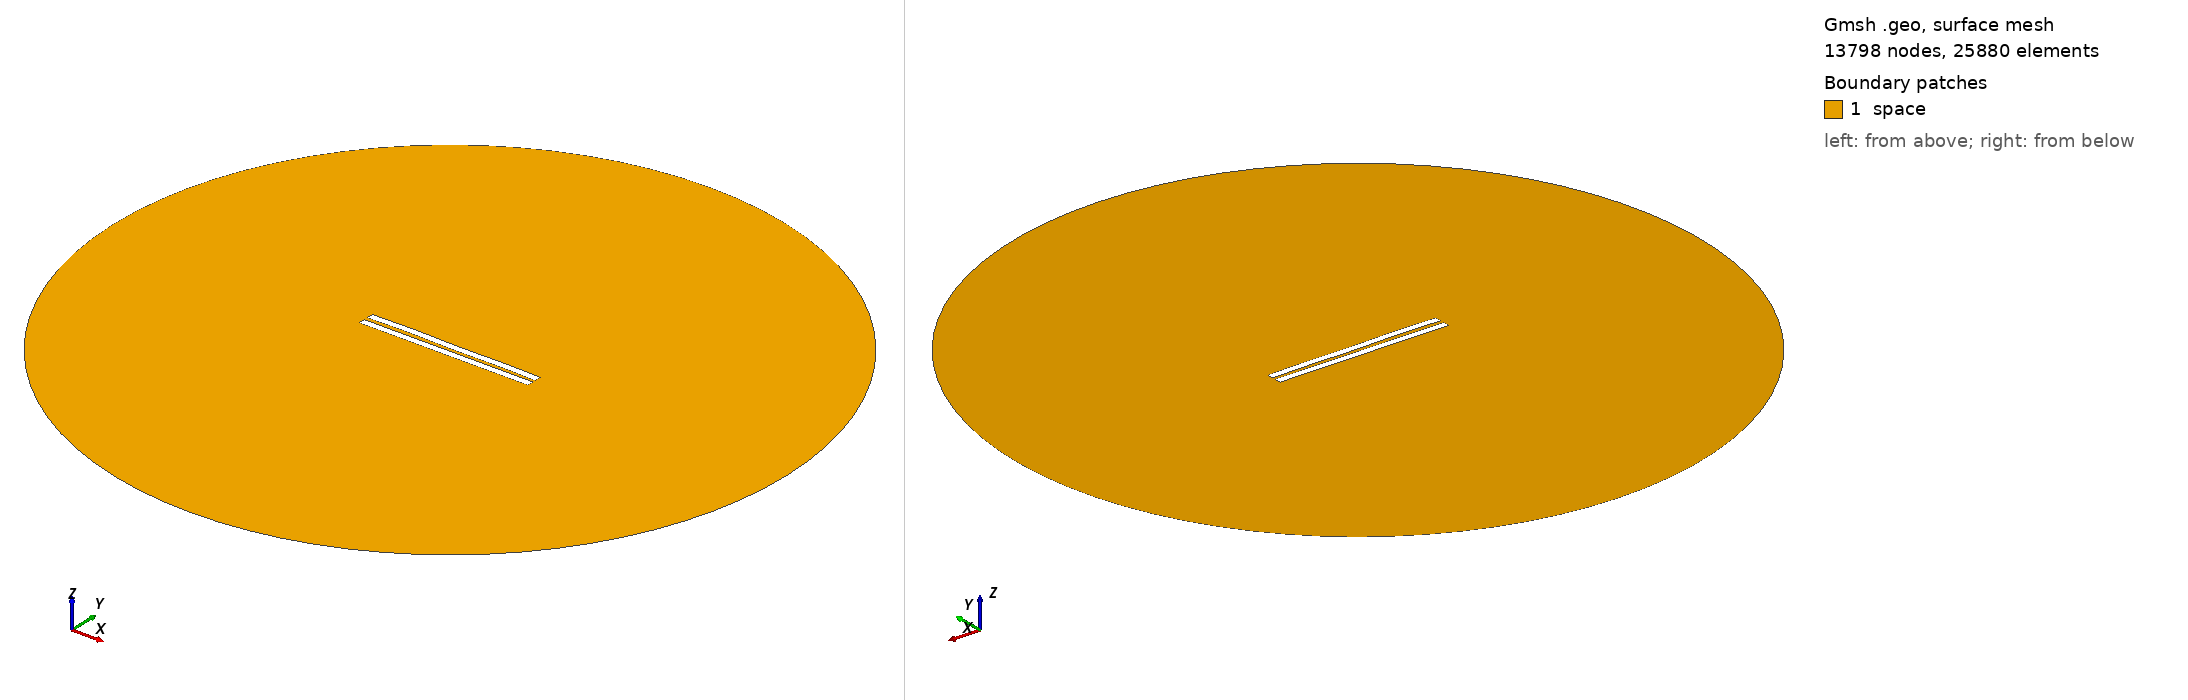

Gmsh geometry script, surface-meshed: 13798 nodes, 25880 surface elements. Boundary patches (legend numbers): 1 space. Left view from above one corner, right view from below the opposite corner. Legend entries are the model's physical surfaces. The drawing asked Gmsh for element sizes between 1% and 20% of the model's largest extent; the script's own settings can give other sizes.

=== 2595.geo (drawn) ===
//---------------------------------------
// Geometry kernel
//---------------------------------------

SetFactory("OpenCASCADE");



//---------------------------------------
// Parameters of the geometry
//---------------------------------------

// Overetch of the upper plate
overetch = 0.0;

// Distance between the plates
distance = 2.5;

// Discretization over the x axis (for the deformation)
nx = 50; 

// Length of the plate
L = 100 - overetch; 

// Number of modes
n = 4; 

// 1st mode coefficient
coeff(1) = -0.15;
beta(1) = 0.596864 * 3.1415926535 / L;

// 2nd mode coefficient
coeff(2) = 0.07499999999999998;
beta(2) = 1.49418 * 3.1415926535 / L;

// 3rd mode coefficient
coeff(3) = 0.07499999999999998;
beta(3) = 2.50025 * 3.1415926535 / L;

// 4th mode coefficient
coeff(4) = 0.15;
beta(4) = 3.49999 * 3.1415926535 / L;



//---------------------------------------
// Upper plate (deformed rectangle)
//---------------------------------------

// Coordiantes of the upper plate
xmin = -50;
xmax = 50 - overetch;

// Height of the upper plate
yheight = 4 - 2 * overetch;

// Indexes of the points
UpperID[] = {};
LowerID[] = {};
LeftID[] = {};
RightID[] = {};

// Point index
p = 1;

// Horizontal edges
For i In {1:nx}
    x = xmin + (i-1)*(xmax - xmin)/(nx-1);

    y_bottom = distance / 2 + overetch;
    For j In {1:n}
        C = (Cosh(beta(j)*L) + Cos(beta(j)*L)) / (Sinh(beta(j)*L) + Sin(beta(j)*L));
        y_bottom  = y_bottom + coeff(j) * (Cosh(beta(j)*(x+50)) - Cos(beta(j)*(x+50)) - C * (Sinh(beta(j)*(x+50)) - Sin(beta(j)*(x+50))));
    EndFor

    y_top = y_bottom + yheight;

    Point(p) = {x, y_top, 0, 1.0};
    UpperID[i] = p;
    p = p + 1;

    Point(p) = {x, y_bottom, 0, 1.0};
    LowerID[i] = p;
    p = p + 1;
EndFor

// Create point lists
UpperPts[] = {}; LowerPts[] = {};
For i In {1:nx}
  UpperPts[] += {UpperID[i]};
  LowerPts[] += {LowerID[i]};
EndFor

// Build splines
Spline(1) = {UpperPts[]};
Spline(2) = {LowerPts[]};
Line(3) = {LowerPts[nx-1], UpperPts[nx-1]};
Line(4) = {LowerPts[0], UpperPts[0]};

// Build the plane surface
Curve Loop(1) = {2, 3, -1, -4};
Plane Surface(1) = {1};



//---------------------------------------
// Lower plate (rectangle)
//---------------------------------------

// Vertices
Point(1001) = {-50, -1, 0, 1.0};
Point(1002) = { 50, -1, 0, 1.0};
Point(1003) = { 50,  -5, 0, 1.0};
Point(1004) = {-50,  -5, 0, 1.0};

// Edges
Line(5) = {1001, 1002};
Line(6) = {1002, 1003};
Line(7) = {1003, 1004};
Line(8) = {1004, 1001};

// Plane surface
Line Loop(2) = {5, 6, 7, 8};
Plane Surface(2) = {2}; 



//---------------------------------------
// Outer (fictious) boundary
//---------------------------------------

// Points
Point(1005) = {0, 0, 0};       // Center
Point(1006) = {200, 0, 0};     // Start point
Point(1007) = {0, 200, 0};     // 90 degrees
Point(1008) = {-200, 0, 0};    // 180 degrees
Point(1009) = {0, -200, 0};    // 270 degrees

// Circle arcs (each needs start, center, end)
Circle(9) = {1006, 1005, 1007};
Circle(10) = {1007, 1005, 1008};
Circle(11) = {1008, 1005, 1009};
Circle(12) = {1009, 1005, 1006};

// Plane surface for the entire domain
Curve Loop(3) = {9, 10, 11, 12};
Surface(3) = {3};

// Subtract the plates from the whole domain to obtain the actual domain where we want to solve the equations
BooleanDifference{ Surface{3}; Delete; }{ Surface{1}; Surface{2}; Delete; }




//---------------------------------------
// Transfinite Lines/Curves
//---------------------------------------

// Set the number of points on the boundaries
r = 7;

// Plates
Transfinite Curve {1, 2} = 50*r Using Progression 1;
Transfinite Curve {3, 4} = 2*r Using Progression 1;
Transfinite Line {5, 7} = 50*r Using Progression 1;
Transfinite Line {6, 8} = 2*r Using Progression 1;

// Outer boundary
Transfinite Line {9, 10, 11, 12} = 20 Using Progression 1;



//---------------------------------------
// Physical groups
//---------------------------------------                

// Physical curves (boundaries)
Physical Line("force_segment", 10) = {2};
Physical Line("upper_plate", 11) = {1, 3, 4};
Physical Line("lower_plate", 12) = {5, 6, 7, 8};
Physical Line("boundary", 20) = {9, 10, 11, 12};

// Physical Surfaces
Physical Surface("space", 30) = {3};



//---------------------------------------
// 6. Generate the Mesh
//---------------------------------------

// 2D mesh generation
Mesh 2;
